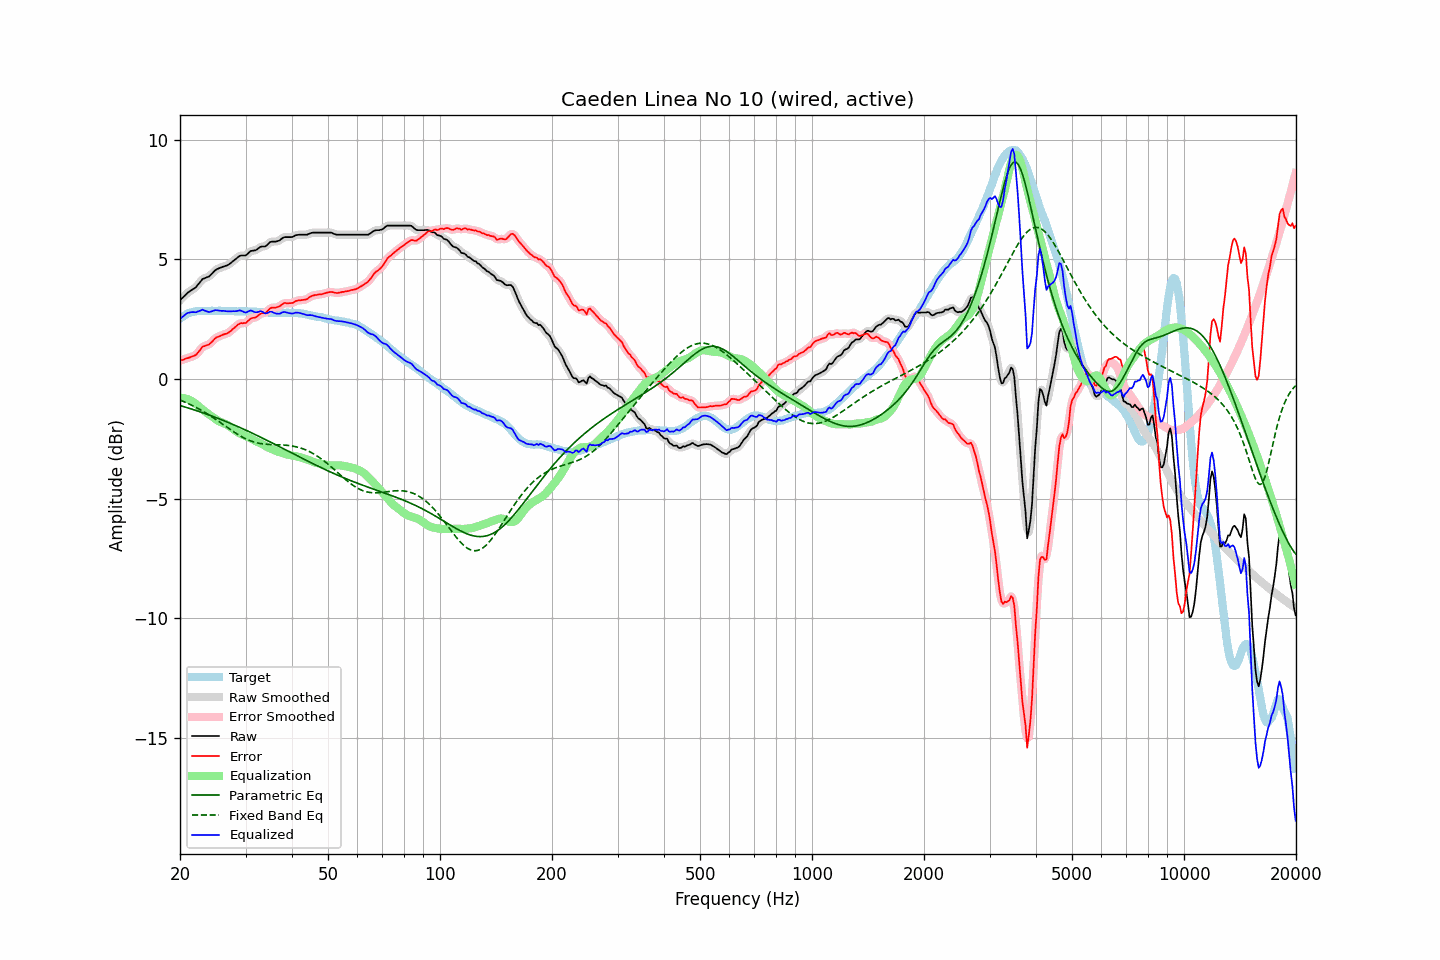

Data behind this chart, as committed beside it:
frequency, raw, error, smoothed, error_smoothed, equalization, parametric_eq, fixed_band_eq, equalized_raw, equalized_smoothed, target
20.00, 3.28, 0.77, 3.28, 0.76, -0.79, -1.11, -0.88, 2.49, 2.49, 2.52
20.20, 3.35, 0.79, 3.35, 0.78, -0.79, -1.13, -0.91, 2.56, 2.56, 2.57
20.40, 3.42, 0.80, 3.42, 0.81, -0.80, -1.15, -0.94, 2.62, 2.62, 2.62
20.61, 3.48, 0.83, 3.49, 0.83, -0.81, -1.17, -0.97, 2.67, 2.68, 2.65
20.81, 3.56, 0.86, 3.55, 0.85, -0.83, -1.19, -1.00, 2.73, 2.72, 2.70
21.02, 3.61, 0.88, 3.61, 0.88, -0.85, -1.21, -1.03, 2.76, 2.76, 2.74
21.23, 3.65, 0.90, 3.66, 0.90, -0.88, -1.23, -1.06, 2.77, 2.78, 2.76
21.44, 3.70, 0.93, 3.70, 0.92, -0.92, -1.26, -1.09, 2.79, 2.79, 2.78
21.66, 3.74, 0.94, 3.74, 0.94, -0.95, -1.28, -1.12, 2.79, 2.79, 2.80
21.87, 3.79, 0.98, 3.79, 0.97, -1.00, -1.30, -1.16, 2.79, 2.79, 2.81
22.09, 3.84, 1.01, 3.85, 1.02, -1.05, -1.32, -1.19, 2.78, 2.79, 2.83
22.31, 3.93, 1.09, 3.92, 1.08, -1.11, -1.34, -1.23, 2.82, 2.81, 2.84
22.54, 4.00, 1.16, 4.01, 1.17, -1.17, -1.37, -1.26, 2.84, 2.84, 2.84
22.76, 4.09, 1.25, 4.09, 1.25, -1.22, -1.39, -1.30, 2.86, 2.87, 2.84
22.99, 4.17, 1.34, 4.15, 1.32, -1.28, -1.41, -1.34, 2.90, 2.87, 2.83
23.22, 4.19, 1.36, 4.20, 1.37, -1.33, -1.43, -1.38, 2.86, 2.87, 2.83
23.45, 4.22, 1.40, 4.23, 1.40, -1.38, -1.46, -1.42, 2.84, 2.84, 2.83
23.69, 4.25, 1.41, 4.25, 1.41, -1.44, -1.48, -1.46, 2.82, 2.81, 2.84
23.92, 4.28, 1.44, 4.29, 1.45, -1.48, -1.51, -1.50, 2.79, 2.80, 2.84
24.16, 4.34, 1.50, 4.34, 1.49, -1.53, -1.53, -1.55, 2.81, 2.81, 2.84
24.40, 4.41, 1.56, 4.40, 1.56, -1.57, -1.56, -1.59, 2.83, 2.83, 2.85
24.65, 4.47, 1.63, 4.48, 1.63, -1.62, -1.58, -1.64, 2.85, 2.85, 2.84
24.89, 4.55, 1.71, 4.54, 1.70, -1.67, -1.61, -1.68, 2.87, 2.87, 2.84
25.14, 4.58, 1.75, 4.58, 1.74, -1.72, -1.63, -1.73, 2.87, 2.87, 2.84
25.39, 4.62, 1.77, 4.62, 1.77, -1.76, -1.66, -1.77, 2.85, 2.86, 2.85
25.65, 4.64, 1.79, 4.64, 1.80, -1.80, -1.68, -1.82, 2.85, 2.85, 2.85
25.91, 4.66, 1.82, 4.67, 1.82, -1.82, -1.71, -1.87, 2.84, 2.84, 2.84
26.16, 4.69, 1.86, 4.69, 1.85, -1.85, -1.74, -1.91, 2.84, 2.84, 2.84
26.43, 4.71, 1.87, 4.71, 1.87, -1.88, -1.77, -1.96, 2.84, 2.84, 2.84
26.69, 4.73, 1.90, 4.74, 1.90, -1.91, -1.79, -2.01, 2.83, 2.83, 2.84
26.96, 4.76, 1.92, 4.77, 1.93, -1.95, -1.82, -2.06, 2.82, 2.82, 2.84
27.23, 4.81, 1.97, 4.81, 1.97, -1.99, -1.85, -2.10, 2.82, 2.82, 2.84
27.50, 4.86, 2.02, 4.87, 2.03, -2.04, -1.88, -2.15, 2.82, 2.82, 2.84
27.77, 4.93, 2.10, 4.92, 2.09, -2.09, -1.91, -2.19, 2.83, 2.83, 2.83
28.05, 4.97, 2.15, 4.97, 2.15, -2.15, -1.93, -2.24, 2.83, 2.83, 2.83
28.33, 5.02, 2.21, 5.03, 2.21, -2.19, -1.96, -2.28, 2.83, 2.84, 2.82
28.62, 5.08, 2.26, 5.08, 2.26, -2.24, -1.99, -2.32, 2.85, 2.85, 2.82
28.90, 5.13, 2.31, 5.13, 2.30, -2.27, -2.02, -2.36, 2.86, 2.85, 2.83
29.19, 5.15, 2.34, 5.15, 2.33, -2.30, -2.05, -2.40, 2.85, 2.85, 2.82
29.48, 5.15, 2.33, 5.15, 2.33, -2.34, -2.08, -2.44, 2.82, 2.82, 2.83
29.78, 5.15, 2.33, 5.16, 2.33, -2.37, -2.11, -2.47, 2.79, 2.79, 2.82
30.08, 5.16, 2.34, 5.18, 2.35, -2.39, -2.14, -2.51, 2.77, 2.78, 2.83
30.38, 5.22, 2.40, 5.23, 2.40, -2.42, -2.18, -2.54, 2.80, 2.81, 2.82
30.68, 5.28, 2.46, 5.28, 2.46, -2.45, -2.21, -2.57, 2.84, 2.83, 2.82
30.99, 5.34, 2.52, 5.33, 2.51, -2.48, -2.24, -2.59, 2.86, 2.85, 2.82
31.30, 5.35, 2.54, 5.35, 2.54, -2.52, -2.27, -2.62, 2.83, 2.83, 2.81
31.61, 5.36, 2.56, 5.37, 2.56, -2.56, -2.30, -2.64, 2.80, 2.81, 2.81
31.93, 5.37, 2.56, 5.38, 2.58, -2.60, -2.33, -2.66, 2.78, 2.78, 2.81
32.24, 5.42, 2.62, 5.42, 2.62, -2.63, -2.37, -2.67, 2.79, 2.79, 2.80
32.57, 5.46, 2.66, 5.46, 2.67, -2.66, -2.40, -2.69, 2.81, 2.81, 2.80
32.89, 5.51, 2.72, 5.51, 2.71, -2.69, -2.43, -2.70, 2.83, 2.82, 2.80
33.22, 5.53, 2.75, 5.53, 2.73, -2.72, -2.46, -2.71, 2.81, 2.80, 2.79
33.55, 5.53, 2.75, 5.54, 2.75, -2.76, -2.50, -2.72, 2.77, 2.77, 2.79
33.89, 5.53, 2.76, 5.55, 2.77, -2.80, -2.53, -2.73, 2.73, 2.75, 2.78
34.23, 5.58, 2.80, 5.59, 2.81, -2.84, -2.56, -2.73, 2.74, 2.75, 2.78
34.57, 5.64, 2.88, 5.65, 2.87, -2.87, -2.60, -2.74, 2.77, 2.77, 2.77
34.92, 5.71, 2.94, 5.70, 2.93, -2.90, -2.63, -2.74, 2.81, 2.80, 2.77
35.27, 5.73, 2.97, 5.73, 2.97, -2.93, -2.66, -2.75, 2.81, 2.80, 2.76
35.62, 5.73, 2.98, 5.74, 2.98, -2.96, -2.70, -2.75, 2.78, 2.78, 2.76
35.97, 5.73, 2.98, 5.74, 2.98, -2.99, -2.73, -2.75, 2.75, 2.75, 2.76
... 635 more rows
